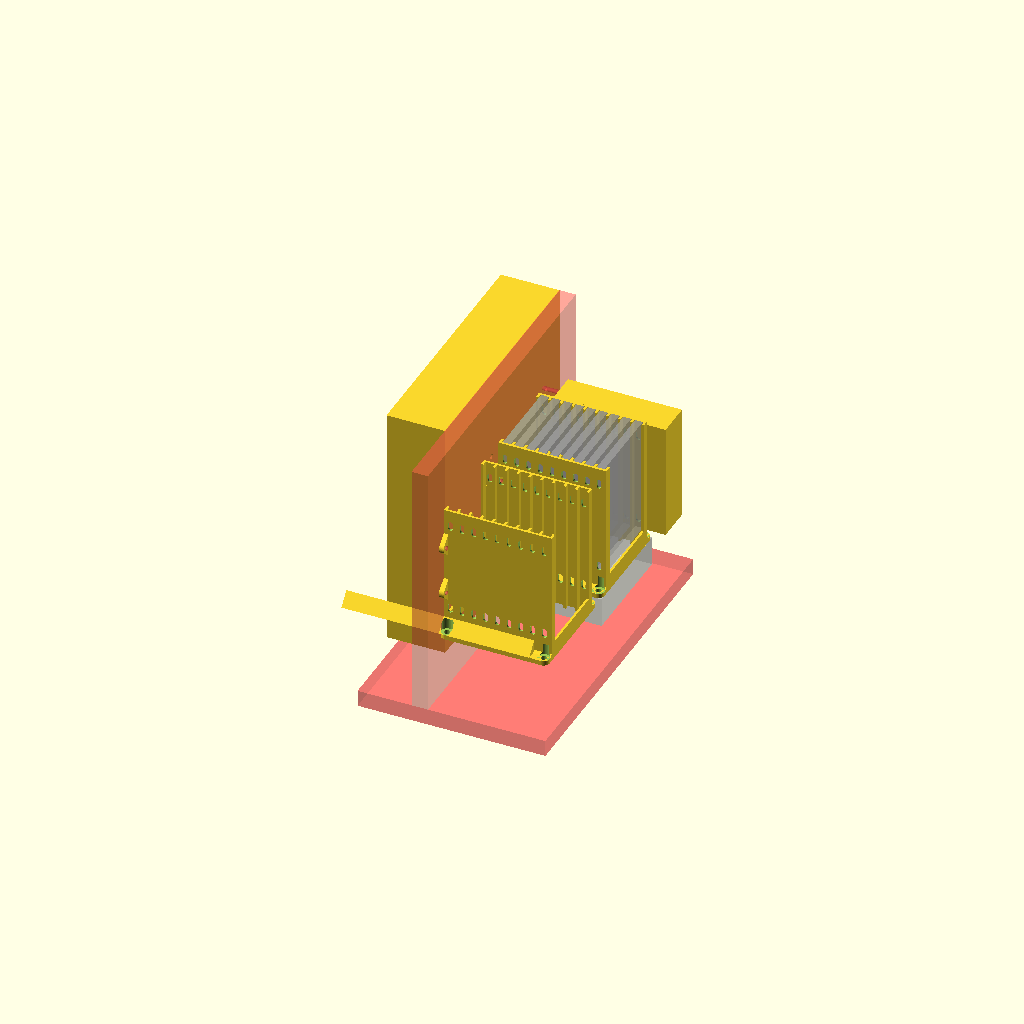
Cell 1 — every parameter at its default value.
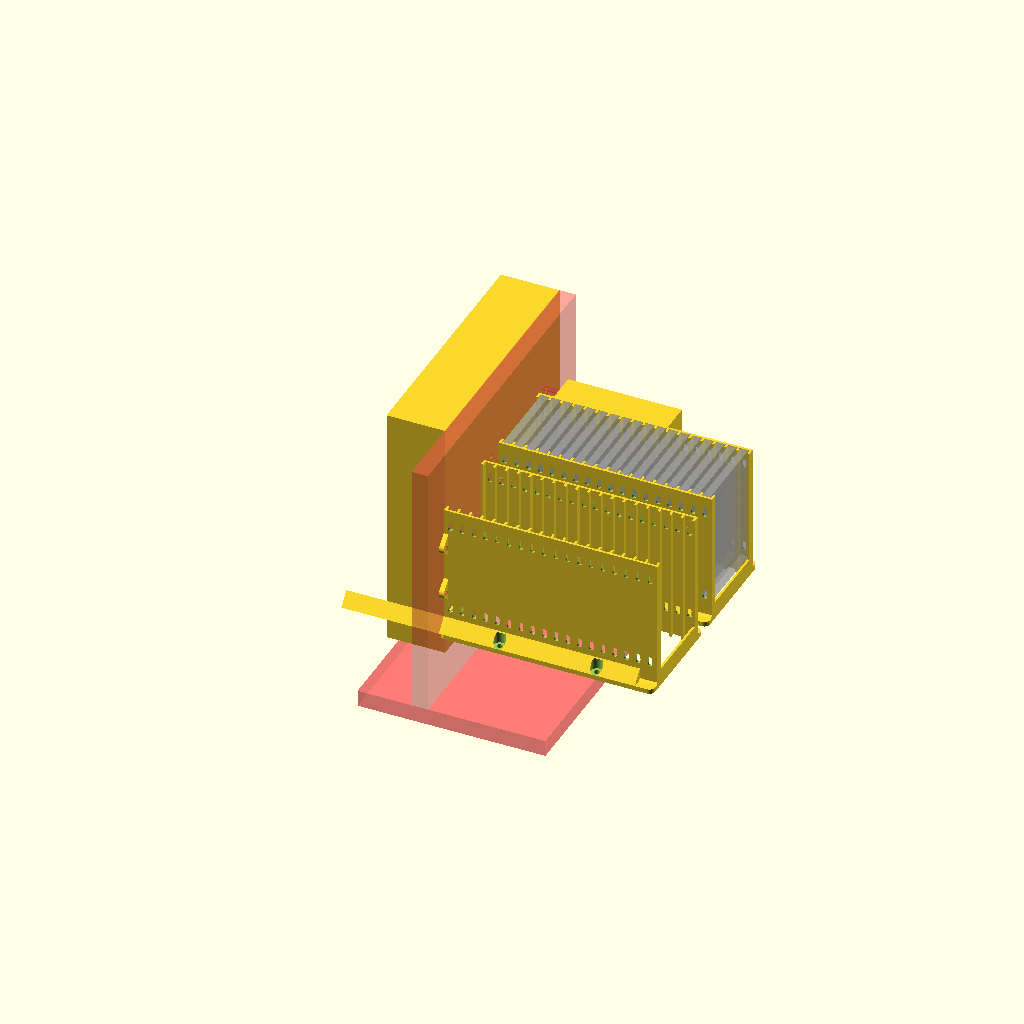
Cell 2 — disks set to 18, the other parameters unchanged.
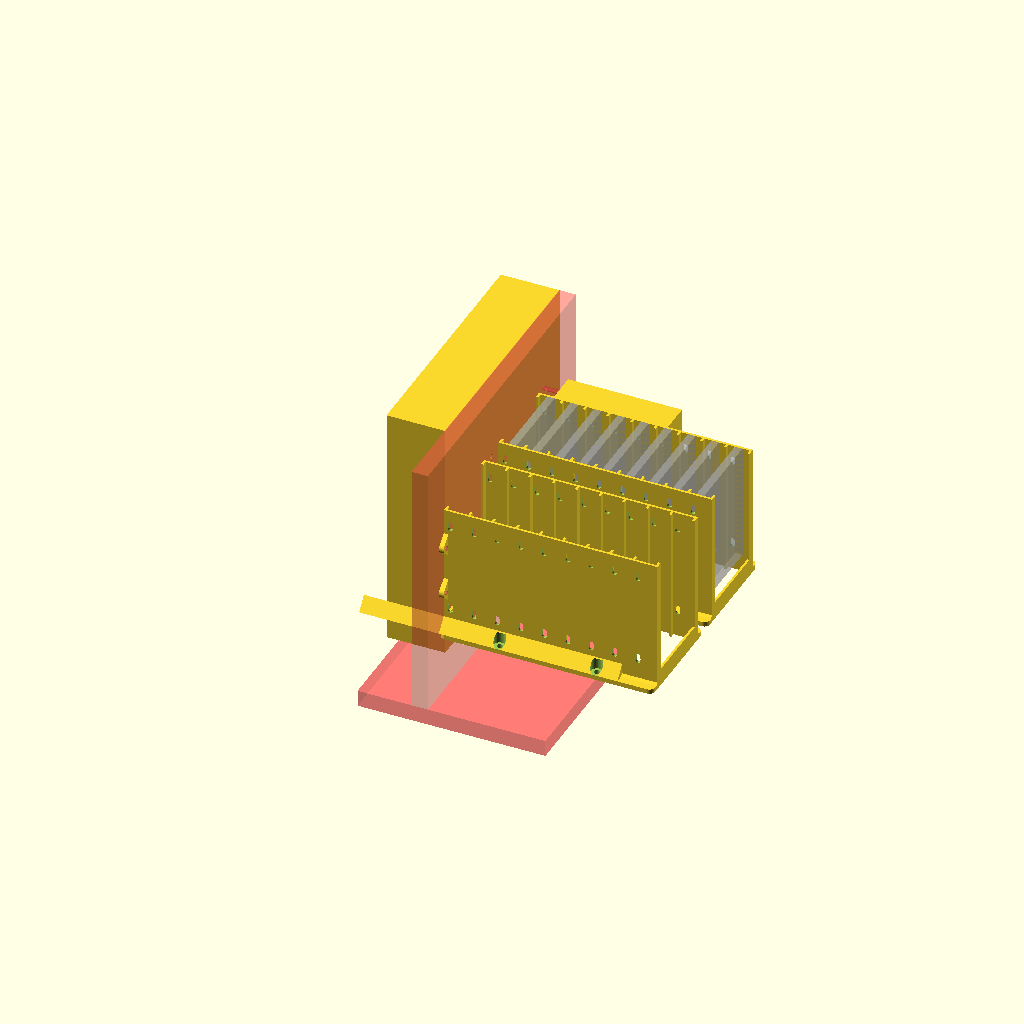
Cell 3: x_interval = 20 (everything else at default).
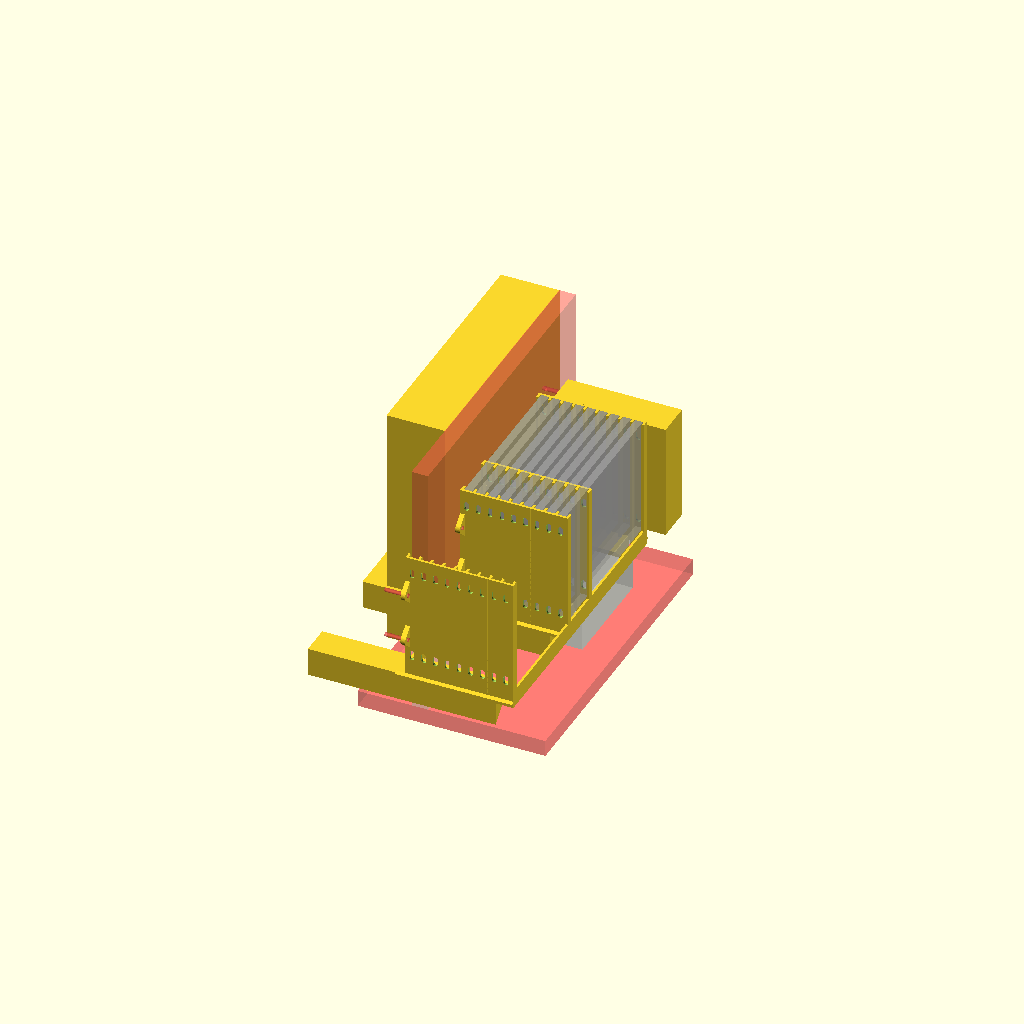
Cell 4: the same model with diskwidth = 140.4.
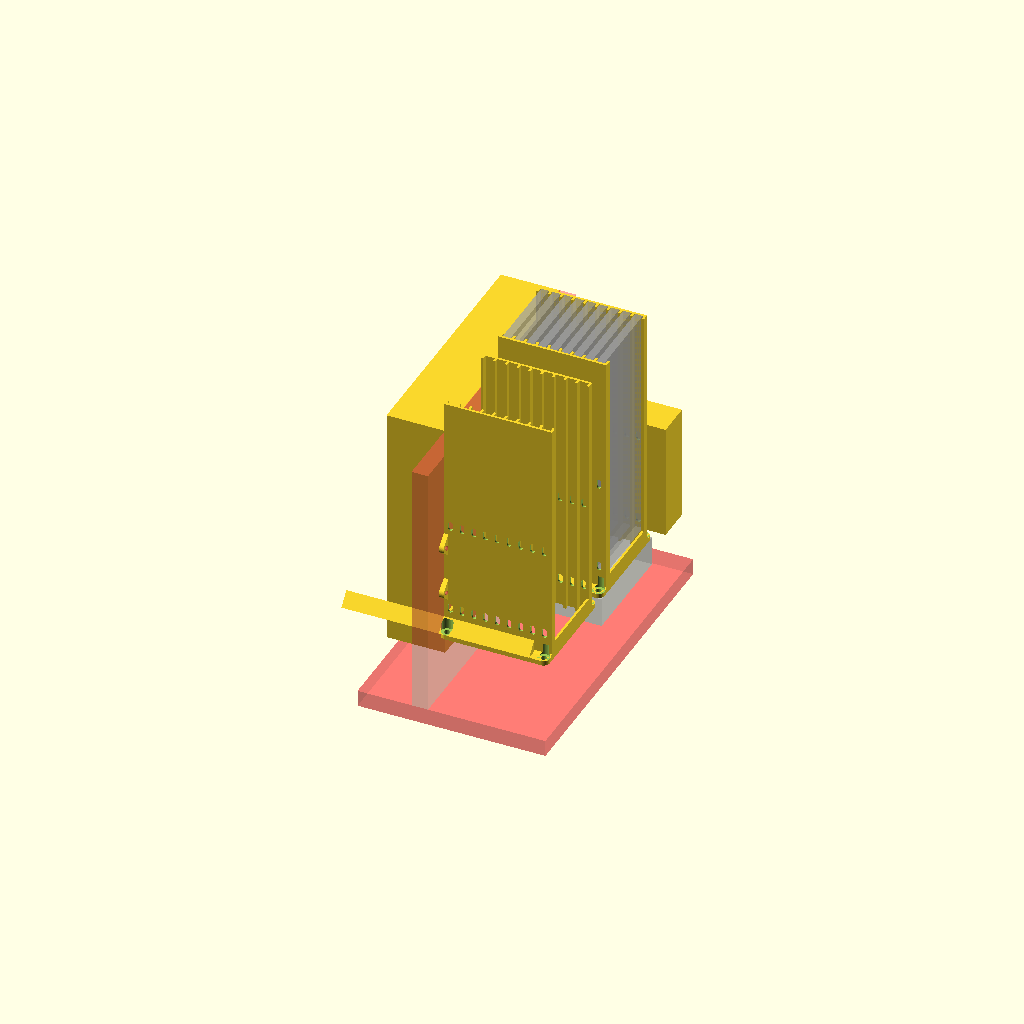
Cell 5 — diskheight set to 200, the other parameters unchanged.
All cells are drawn from one camera (rotation 55°, 0°, 25°, orthographic, colour scheme Cornfield), so only the parameter changes between them.
The OpenSCAD source (diskcage.scad):

disks=9;
x_interval=10;
diskwidth=70.2;
diskheight=100;
diskthickness=6.5;

// Fan size,	hole pitch,  Fan thickness
fan=[
   92, 82.5, 25
// 120, 105, 25
// 140, 124.5, 25
// 200, 154, 25
// 220, 170, 25
];

echo(fan[1]);
disk_z_offset=15;
wall=2;
flange=(fan[0]-diskwidth)/2;
flangewall=2*wall;
shelf=2*wall;
hole_d=4;
hole_d2=8;
z_interval=74;
height=diskheight+disk_z_offset;
flangeRadius=5;
$fn=50;

echo(XYZ=[disks*x_interval+wall, 2*flange+diskwidth, height]);
*#translate([0, -diskwidth-flange, 0]) cube([disks*x_interval+wall, 2*flange+diskwidth, height]);


module cage(){
for(n=[0, 1])
	translate([0, -diskwidth/2-100*n, 0])
		for(y=[0, 1])
			mirror([0, y, 0])
				translate([0, diskwidth/2, 0])
					side();
}

// 120mm fan mockup
translate([(disks*x_interval+wall)/2, -diskwidth/2, -fan[2]/2])
%	cube([fan[0], fan[0], fan[2]], center=true);

// Disks mockup
for(x=[0:disks-1])
	translate([(x_interval-wall-diskthickness)/2+wall+x_interval*x, -diskwidth, disk_z_offset])
		%cube([diskthickness, diskwidth, diskheight]);

module side(){
	difference(){
		union(){
		
			// Main side wall
			cube([disks*x_interval+wall, wall, height]);
			
			// Disk dividers
			for(x=[0:disks])
				translate([x_interval*x, -shelf, 0])
					cube([wall, wall+shelf, height]);
			
			// End walls
			for(x=[0, disks*x_interval])
			translate([x, -diskwidth, 0])
				cube([wall, diskwidth, disk_z_offset+0*wall]);
			
			// Flange
			hull(){
				cube([disks*x_interval+wall, wall, flangewall]);
				intersection(){
					for(x=[flangeRadius,disks*x_interval+wall-flangeRadius])
						translate([x, flange-flangeRadius, 0])
							cylinder(r=flangeRadius, h=flangewall);
					cube([disks*x_interval+wall, flange, flangewall]);
				}
			}
			
			// Flange reinforcements
			for(x=[1:disks-2])
				translate([x_interval*(x+0.5)+wall, wall, flangewall])
					rotate([0, 270, 0])
						linear_extrude(h=wall)
							polygon([[0, 0], [0, flange-wall], [flange, 0]]);
			
			// Flange-Wall chamfer
			translate([disks*x_interval+wall, wall-0.01, flangewall-0.01])
				rotate([0, 270, 0])
					linear_extrude(h=disks*x_interval+wall)
						polygon([[0, 0], [0, 2], [2, 0]]);
		
			// Mounting eyes
			for(z=[26, 68])
				hull(){
					translate([0, 0, disk_z_offset+z-10])
						cube([2*wall, wall, 20]);
					translate([0, wall+4.5, disk_z_offset+z])
						rotate([0, 90, 0])
							cylinder(r=4.5, h=2*wall);
				}
		}
		
		// Oval mounting holes for disks
		for(x=[0:disks],z=[9, 86])
			translate([x_interval*x+5.6, -1, z+disk_z_offset])
//		translate([x_interval*x+5.6, -1, z+(height-z_interval)/2+disk_z_offset])
				rotate([-90, 0, 0])
					hull(){
						translate([0, (hole_d-hole_d2)/2, 0])
							cylinder(d=hole_d, h=wall+2);
						translate([0, -(hole_d-hole_d2)/2, 0])
							cylinder(d=hole_d, h=wall+2);
					}

		// Flange holes with clearance for fan mounts
		for(x=[-.5, .5])
		translate([(disks*x_interval+wall)/2+fan[1]*x, (fan[1]-diskwidth)/2, -1]) {
			cylinder(d=5, h=flangewall+2);
			translate([0, 0, 1+flangewall])
				cylinder(d=10, h=10);
		}
		
		// Mounting eye holes
#		for(z=[26, 68])
			translate([2*wall+1, wall+4.5, disk_z_offset+z])
				rotate([0, -90, 0])
					cylinder(d=3.3, h=20);
	}
}

// LRS-75 mount
// https://docs.rs-online.com/f3fc/0900766b814e41f9.pdf
translate([0, 25, -5])
rotate([0, -90, -90])
difference(){
	cube([99, 97, 30]);
  // Wiring
	for(y=[40:9.5:80])
	translate([0, y, 20])
		rotate([0, 90, 0])
			cylinder(d=8, h=50, center=true);
	// Bottom mounts
	*union(){
		translate([4.5, 85, 0])
			cylinder(h=30, d=3.5, center=true);
		translate([4.5+92.5, 6.5, 0])
			cylinder(h=30, d=3.5, center=true);
		translate([20.5, 45.5, 0])
			cylinder(h=30, d=3, center=true);
		translate([20.5+55, 45.5, 0])
			cylinder(h=30, d=3, center=true);
	}
	// Side mounts
	#union(){
	translate([6.5, 0, 26])
		rotate([90, 0, 0])
			cylinder(h=30, d=3.5, center=true);
	translate([6.5+90, 0, 14.5])
		rotate([90, 0, 0])
			cylinder(h=30, d=3.5, center=true);
	translate([10, 0, 15])
		rotate([90, 0, 0])
			cylinder(h=30, d=3, center=true);
	translate([10+74, 0, 15])
		rotate([90, 0, 0])
			cylinder(h=30, d=3, center=true);
	}
}

// VESA-100 mounting plane
translate([0, -35, 60])
rotate([0, -90, 0]){
	difference(){
		// mounting backplane
    color("brown")
		translate([-115, -166, 0])
			#cube([220, 270, 14]);
		
		// mounting holes
		for(x=[-50, 50], y=[-50, 50])
			translate([x, y, -1])
				cylinder(d=4, h=16);
	}
	// HP t740 unit
	translate([0, 0, 39])
		cube([209, 209, 50], center=true);
}

// Bottom stand
#color("brown")
translate([-60, -201, -69])
	cube([160,270,14]);
cage();
Parameter table extracted from the source (name, type, default, range or options):
disks: number, default 9
x_interval: number, default 10
diskwidth: number, default 70.2
diskheight: number, default 100
diskthickness: number, default 6.5
disk_z_offset: number, default 15
wall: number, default 2
hole_d: number, default 4
hole_d2: number, default 8
z_interval: number, default 74
flangeRadius: number, default 5
